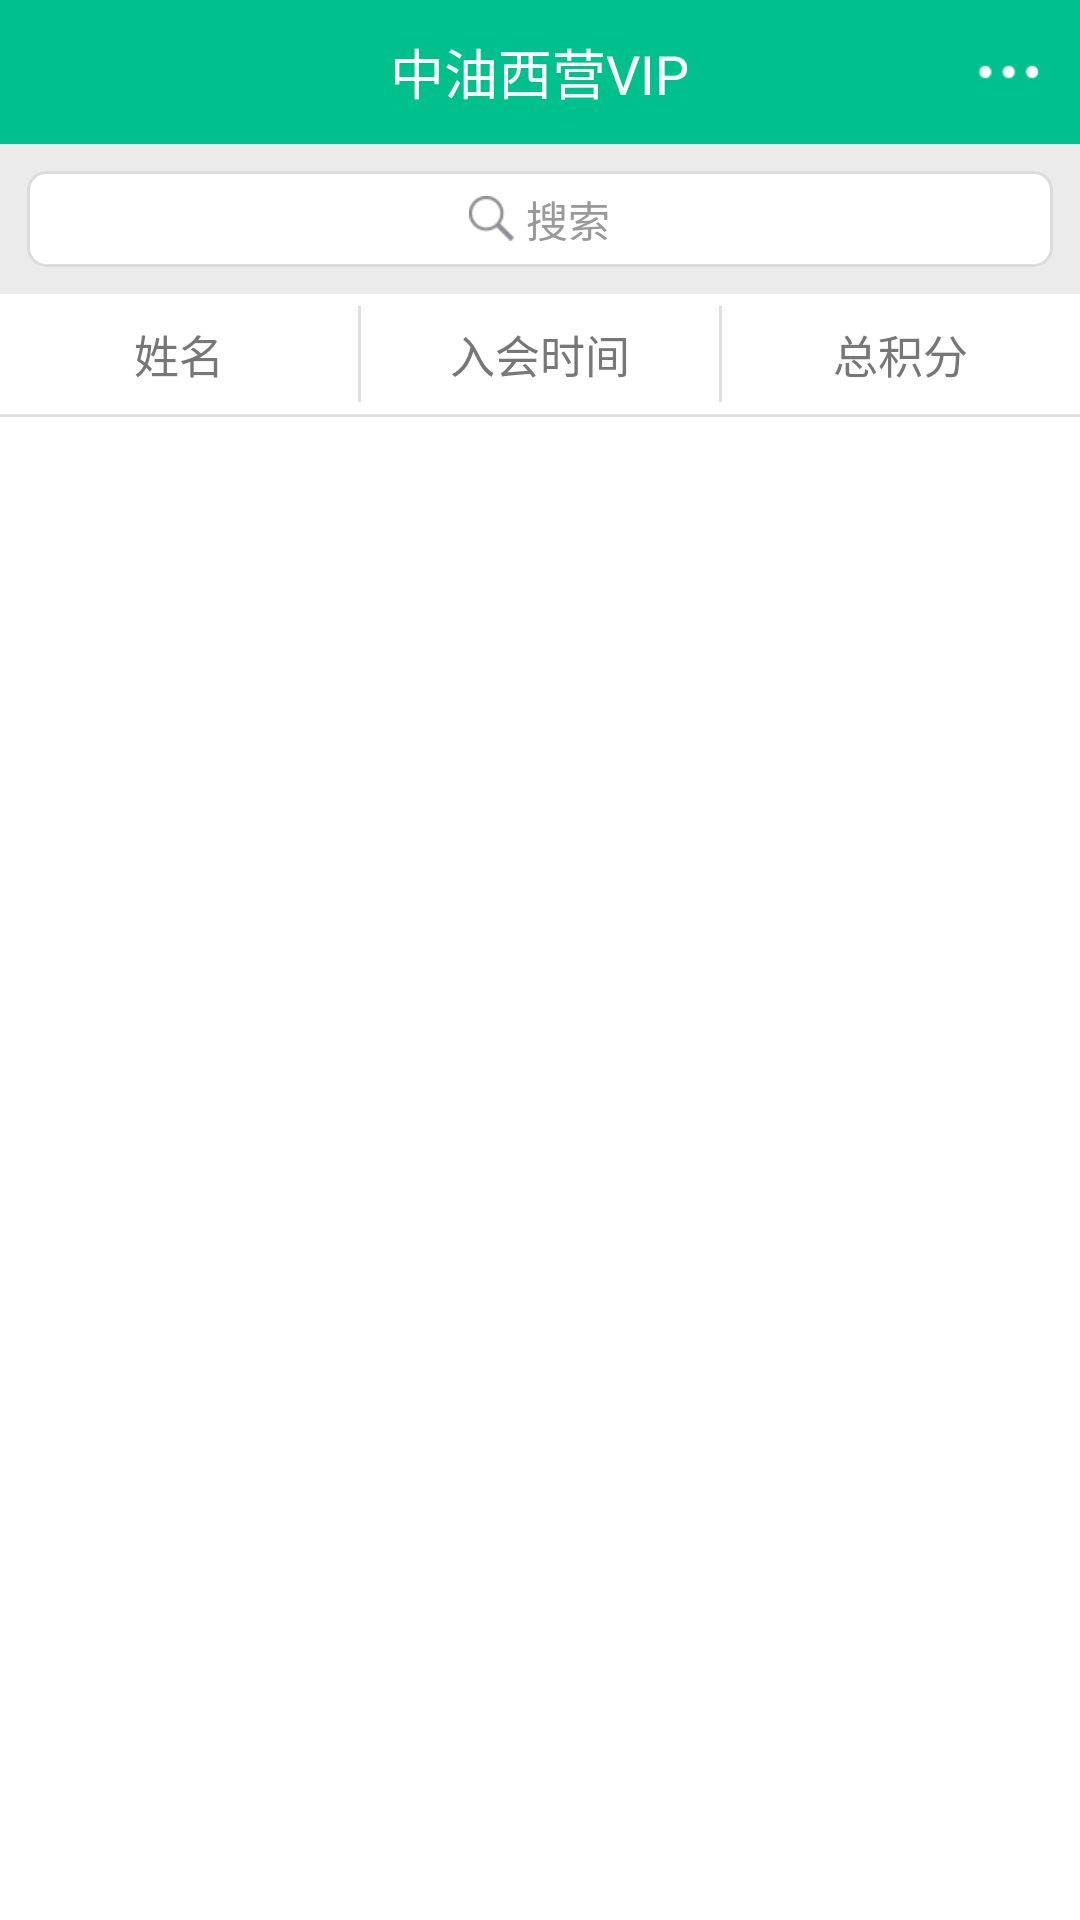

This screen was rendered from an Android layout file. Write that file and the resources it references.
<!-- AndroidManifest.xml: application theme AppTheme -->
<!-- res/layout/activity_main.xml -->
<?xml version="1.0" encoding="utf-8"?>
<LinearLayout xmlns:android="http://schemas.android.com/apk/res/android"
    xmlns:tools="http://schemas.android.com/tools"
    android:layout_width="match_parent"
    android:layout_height="match_parent"
    android:background="@color/white"
    android:orientation="vertical"
    tools:context="com.skw.integralsys.activity.MainActivity">

    <RelativeLayout style="@style/titleBar">

        <TextView
            style="@style/title"
            android:text="@string/homeTiele" />

        <ImageView
            android:id="@+id/more"
            style="@style/more"
            android:layout_alignParentRight="true" />
    </RelativeLayout>

    <FrameLayout
        android:layout_width="match_parent"
        android:layout_height="@dimen/dp50"
        android:background="@color/bgColor">

        <LinearLayout
            android:id="@+id/search"
            android:layout_width="match_parent"
            android:layout_height="@dimen/dp32"
            android:layout_centerVertical="true"
            android:layout_marginBottom="@dimen/dp9"
            android:layout_marginLeft="@dimen/dp9"
            android:layout_marginRight="@dimen/dp9"
            android:layout_marginTop="@dimen/dp9"
            android:background="@drawable/search_bg"
            android:gravity="center"
            android:orientation="horizontal">

            <ImageView
                android:id="@+id/search_icon"
                android:layout_width="@dimen/dp15"
                android:layout_height="@dimen/dp15"
                android:background="@mipmap/search" />

            <TextView
                android:layout_width="wrap_content"
                android:layout_height="wrap_content"
                android:layout_marginLeft="@dimen/dp4"
                android:layout_toRightOf="@id/search_icon"
                android:text="搜索"
                android:textColor="@color/subTitleColor"
                android:textSize="@dimen/sp14" />
        </LinearLayout>
    </FrameLayout>


    <LinearLayout
        android:layout_width="match_parent"
        android:layout_height="@dimen/dp40"
        android:orientation="horizontal">

        <TextView
            android:id="@+id/name"
            android:layout_width="0dp"
            android:layout_height="match_parent"
            android:layout_weight="1"
            android:gravity="center"
            android:text="@string/name"
            android:textColor="@color/tabTitleColor"
            android:textSize="@dimen/sp15" />

        <TextView
            android:layout_width="@dimen/dp1"
            android:layout_height="match_parent"
            android:layout_marginBottom="@dimen/dp4"
            android:layout_marginTop="@dimen/dp4"
            android:background="@color/lineColor" />

        <RelativeLayout
            android:id="@+id/joinDate"
            android:layout_width="0dp"
            android:layout_height="match_parent"
            android:layout_weight="1">

            <TextView
                android:id="@+id/joinDateText"
                android:layout_width="wrap_content"
                android:layout_height="wrap_content"
                android:layout_centerInParent="true"
                android:text="@string/joinDate"
                android:textColor="@color/tabTitleColor"
                android:textSize="@dimen/sp15" />

            <ImageView
                android:id="@+id/orderJoinDate"
                android:layout_width="@dimen/dp10.5"
                android:layout_height="@dimen/dp17"
                android:layout_centerVertical="true"
                android:layout_marginLeft="@dimen/dp1"
                android:layout_toRightOf="@id/joinDateText"
                android:background="@mipmap/arrow_order_desc"
                android:visibility="gone" />

        </RelativeLayout>


        <TextView
            android:layout_width="@dimen/dp1"
            android:layout_height="match_parent"
            android:layout_marginBottom="@dimen/dp4"
            android:layout_marginTop="@dimen/dp4"
            android:background="@color/lineColor" />

        <RelativeLayout
            android:id="@+id/totalIntegral"
            android:layout_width="0dp"
            android:layout_height="match_parent"
            android:layout_weight="1">

            <TextView
                android:id="@+id/totalIntegralText"
                android:layout_width="wrap_content"
                android:layout_height="wrap_content"
                android:layout_centerInParent="true"
                android:text="@string/integralTotal"
                android:textColor="@color/tabTitleColor"
                android:textSize="@dimen/sp15" />

            <ImageView
                android:id="@+id/ordertotalIntegral"
                android:layout_width="@dimen/dp10.5"
                android:layout_height="@dimen/dp17"
                android:layout_centerVertical="true"
                android:layout_marginLeft="@dimen/dp1"
                android:layout_toRightOf="@id/totalIntegralText"
                android:background="@mipmap/arrow_order_desc"
                android:visibility="gone" />

        </RelativeLayout>

    </LinearLayout>

    <TextView
        android:layout_width="match_parent"
        android:layout_height="@dimen/dp1"
        android:background="@color/lineColor" />

    <android.support.v7.widget.RecyclerView
        android:id="@+id/rvMemberList"
        android:layout_width="match_parent"
        android:layout_height="match_parent">

    </android.support.v7.widget.RecyclerView>

</LinearLayout>
<!-- resources referenced by this layout -->
<resources>
  <color name="bgColor">#ebebeb</color>
  <color name="lineColor">#dfdfdf</color>
  <color name="subTitleColor">#999999</color>
  <color name="tabTitleColor">#777777</color>
  <color name="white">#ffffff</color>
  <dimen name="dp1">1dp</dimen>
  <dimen name="dp10.5">10.5dp</dimen>
  <dimen name="dp15">15dp</dimen>
  <dimen name="dp17">17dp</dimen>
  <dimen name="dp32">32dp</dimen>
  <dimen name="dp4">4dp</dimen>
  <dimen name="dp40">40dp</dimen>
  <dimen name="dp50">50dp</dimen>
  <dimen name="dp9">9dp</dimen>
  <dimen name="sp14">14sp</dimen>
  <dimen name="sp15">15sp</dimen>
  <!-- drawable search_bg (drawable) -->
  <?xml version="1.0" encoding="utf-8"?>
  <shape xmlns:android="http://schemas.android.com/apk/res/android"
      >
      <corners
          android:radius="6dp"
          />
      
      <solid
          android:color="@color/white"/>
      <stroke
          android:width="1dp"
          android:color="@color/color_dcdcdc"
          />
  </shape>
  <!-- mipmap arrow_order_desc: png bitmap (mipmap-xhdpi, 899 bytes) -->
  <!-- mipmap search: png bitmap (mipmap-xhdpi, 459 bytes) -->
  <string name="homeTiele">中油西营VIP</string>
  <string name="integralTotal">总积分</string>
  <string name="joinDate">入会时间</string>
  <string name="name">姓名</string>
  <style name="more">
          <item name="android:layout_width">@dimen/titleBarHeight</item>
          <item name="android:layout_height">@dimen/titleBarHeight</item>
          <item name="android:padding">@dimen/dp12</item>
          <item name="android:src">@mipmap/more</item>
      </style>
  <style name="title">
          <item name="android:layout_width">wrap_content</item>
          <item name="android:layout_height">wrap_content</item>
          <item name="android:textSize">@dimen/sp18</item>
          <item name="android:textColor">@color/white</item>
          <item name="android:layout_centerInParent">true</item>
      </style>
  <style name="titleBar">
          <item name="android:layout_width">match_parent</item>
          <item name="android:layout_height">@dimen/titleBarHeight</item>
          <item name="android:background">@color/mainColor</item>
      </style>
  <style name="AppTheme" parent="Theme.AppCompat.Light.NoActionBar">
          
          <item name="colorPrimary">@color/colorPrimary</item>
          <item name="colorPrimaryDark">@color/mainColor</item>
          <item name="colorAccent">@color/colorAccent</item>
      </style>
  <color name="color_dcdcdc">#dcdcdc</color>
  <dimen name="titleBarHeight">48dp</dimen>
  <dimen name="dp12">12dp</dimen>
  <dimen name="sp18">18sp</dimen>
  <color name="mainColor">#00c08d</color>
  <color name="colorPrimary">#00c08d</color>
  <color name="colorAccent">#00c08d</color>
</resources>
